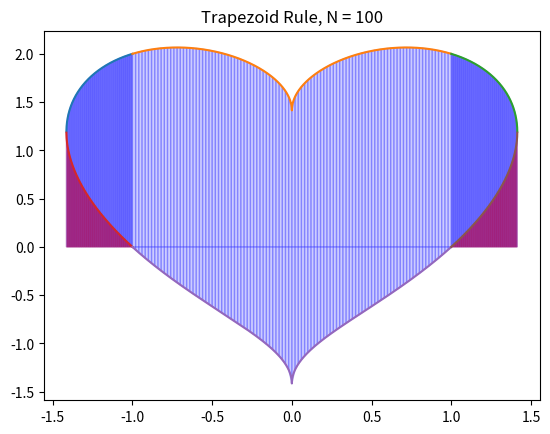

The script that saved this image:
#!/usr/bin/env python
# coding: utf-8

# In[ ]:


import numpy as np  
import matplotlib.pyplot as plt

areas = []
intervals = [(-1.4142,-1.0),(-1.0,1.0),(1.0,1.4142)]


print("Results for equation np.sqrt(np.absolute(x)) + np.sqrt(2-x**2):\n")
for a, b in intervals:
    f = lambda x : np.sqrt(np.absolute(x)) + np.sqrt(2-x**2)
    N = 100
    n = 20 # Use n*N+1 points to plot the function smoothly
    x = np.linspace(a,b,N+1)
    y = f(x)
    
    X = np.linspace(a,b,n*N+1)
    Y = f(X)
    plt.plot(X,Y)
    for i in range(N):
        xs = [x[i],x[i],x[i+1],x[i+1]]
        ys = [0,f(x[i]),f(x[i+1]),0]
        plt.fill(xs,ys,'b',edgecolor='b',alpha=0.2)
        
    plt.title('Trapezoid Rule, N = {}'.format(N))
    y = f(x)
    y_right = y[1:] # Right endpoints
    y_left = y[:-1] # Left endpoints
    dx = (b - a)/N
    T = (dx/2) * np.sum(y_right + y_left)
    areas.append(T)
    print("The area for the interval "+str(a)+" to "+str(b)+" is "+str(T))

    print("\n\nResults for equation np.sqrt(np.absolute(x)) - np.sqrt(2-x**2):\n")
for a, b in intervals:
    f = lambda x : np.sqrt(np.absolute(x)) - np.sqrt(2-x**2)
    N = 100
    n = 20 # Use n*N+1 points to plot the function smoothly
    x = np.linspace(a,b,N+1)
    y = f(x)
    
    X = np.linspace(a,b,n*N+1)
    Y = f(X)
    plt.plot(X,Y)
    for i in range(N):
        xs = [x[i],x[i],x[i+1],x[i+1]]
        ys = [0,f(x[i]),f(x[i+1]),0]
        if a == -1.0:
            plt.fill(xs,ys,'b',edgecolor='b',alpha=0.2)
        else:
            plt.fill(xs,ys,'b',edgecolor='r',alpha=0.2)
        
    plt.title('Trapezoid Rule, N = {}'.format(N))
    y = f(x)
    y_right = y[1:] # Right endpoints
    y_left = y[:-1] # Left endpoints
    dx = (b - a)/N
    T = (dx/2) * np.sum(y_right + y_left)
    areas.append(-(T))
    print("The area for the interval "+str(a)+" to "+str(b)+" is "+str(T))


plt.show()

totarea = sum(areas)
area = round(totarea, 4)
print("The total area for the shape is {}".format(area))

